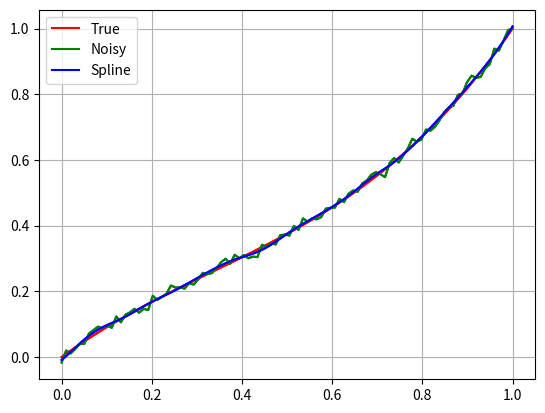

The matplotlib source for this figure:
#! /usr/bin/env python

import numpy as np
import matplotlib.pyplot as plt
import scipy as sp
import scipy.interpolate as interp

figure = plt.figure()
ax = figure.add_subplot(111)
lines = []

time_samples = np.linspace(0,1,100)

ys = [x*x*x - x*x + x for x in time_samples]
true_curve = ax.plot(time_samples, ys, 'r')
lines.append(true_curve[0])

sigma = 0.01
w = 1. / (np.ones(time_samples.shape) * sigma)

noisy_ys = [y + np.random.randn()*sigma for y in ys]
noisy_curve = ax.plot(time_samples, noisy_ys, 'g')
lines.append(noisy_curve[0])

spline = interp.UnivariateSpline(time_samples, noisy_ys,w=w)
spline_ys = [spline(x) for x in time_samples]
spline_curve = ax.plot(time_samples, spline_ys, 'b')
lines.append(spline_curve[0])

for line in lines:
    ax.add_line(line)

plt.legend(lines, ('True', 'Noisy', 'Spline'))
plt.grid()
plt.show()
